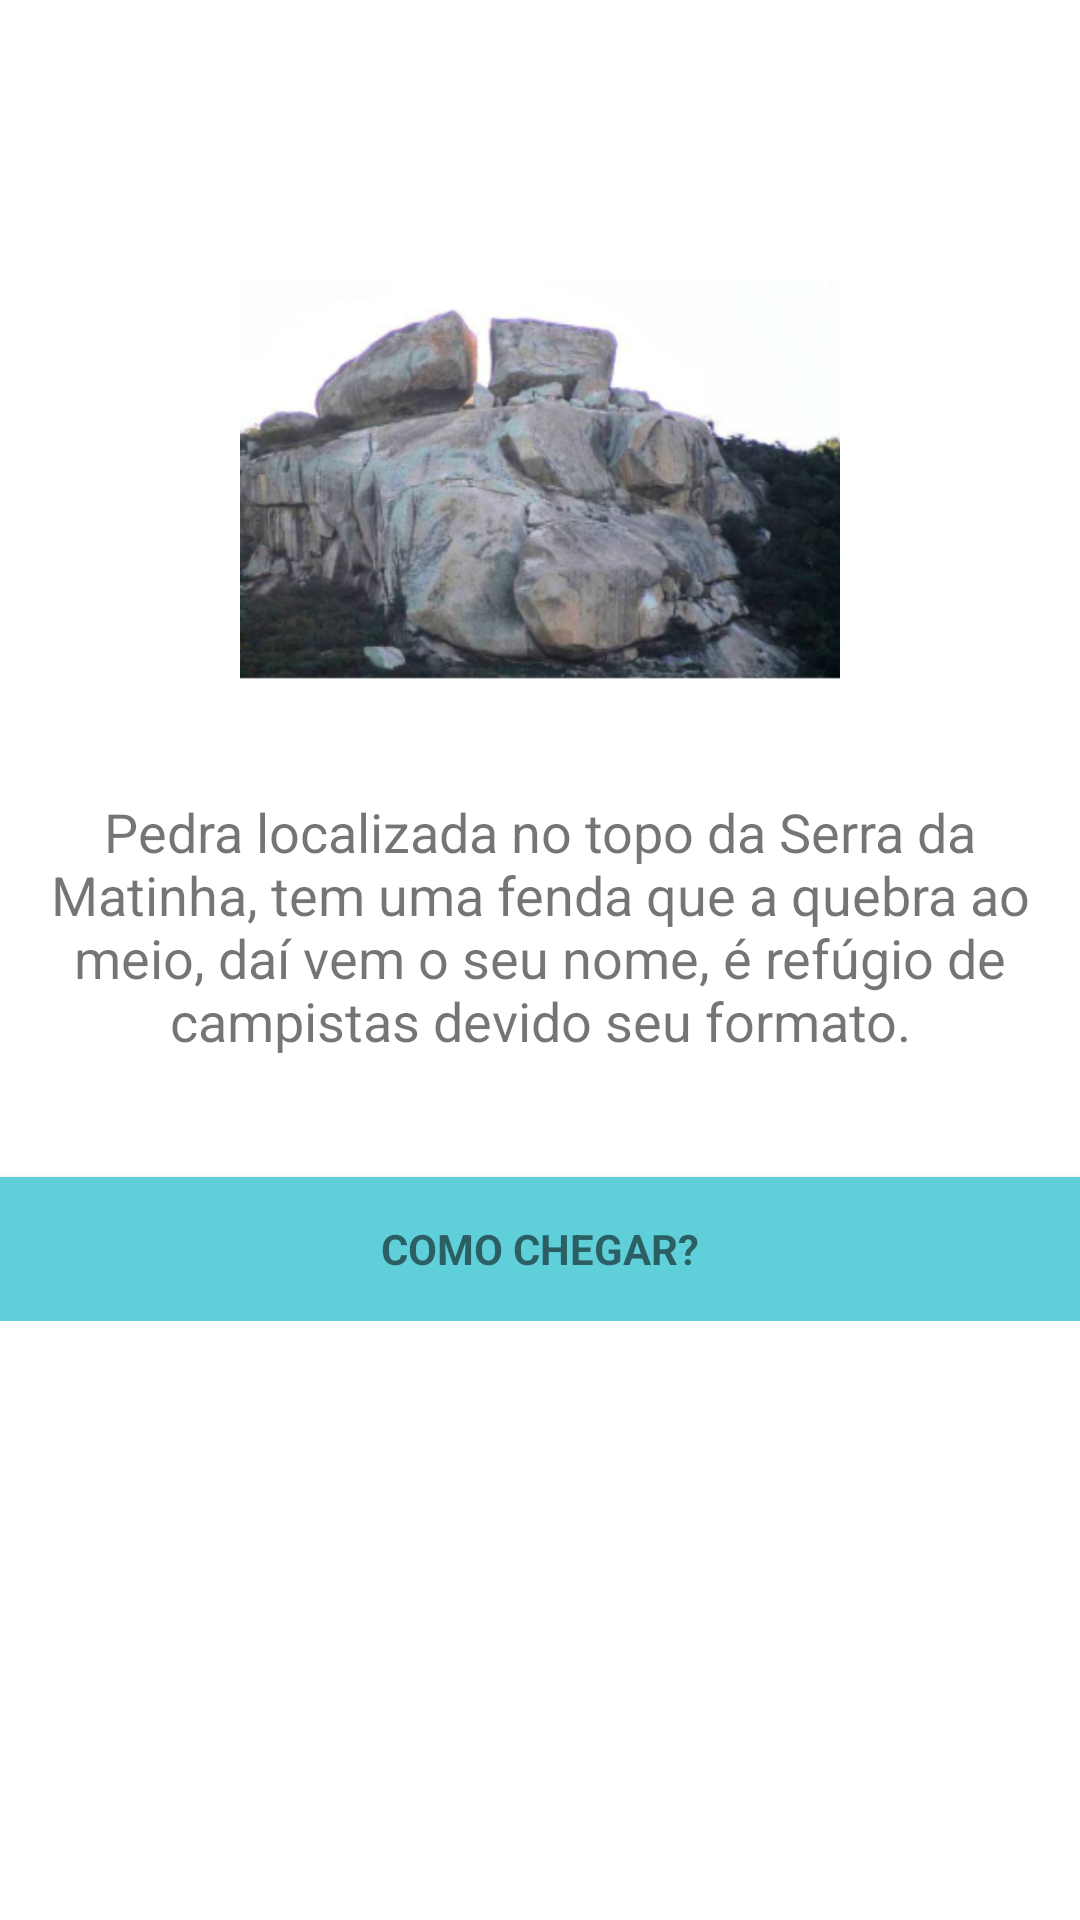

Produce the Android XML layout that renders to this screen, including the resource entries it uses.
<!-- AndroidManifest.xml: application theme AppTheme -->
<!-- res/layout/pedra_da_janela_view.xml -->
<?xml version="1.0" encoding="utf-8"?>
<LinearLayout xmlns:android="http://schemas.android.com/apk/res/android"
    xmlns:app="http://schemas.android.com/apk/res-auto"
    xmlns:tools="http://schemas.android.com/tools"
    android:orientation="vertical" android:layout_width="match_parent"
    android:layout_height="match_parent"
    android:background="#ffffff"
    >

    <ScrollView
        android:layout_width="match_parent"
        android:layout_height="match_parent">

        <LinearLayout
            android:layout_width="match_parent"
            android:layout_height="wrap_content"
            android:orientation="vertical" >

            <ImageView
                android:layout_width="match_parent"
                android:layout_height="200dp"
                android:layout_gravity="center"
                android:layout_marginTop="60dp"
                android:src="@mipmap/pedra_da_janela" />

            <TextView
                android:layout_width="match_parent"
                android:layout_height="wrap_content"
                android:layout_gravity="fill_horizontal"
                android:layout_marginTop="5dp"
                android:text="@string/pedra_da_janela"
                android:textSize="18dp"
                android:textAlignment="center"></TextView>

            <Button
                android:id="@+id/signupbutton"
                style="?android:textAppearanceSmall"
                android:layout_width="match_parent"
                android:layout_height="wrap_content"
                android:layout_marginTop="40dp"
                android:text="COMO CHEGAR?"
                android:background="@color/colorPrimaryDark"
                android:textStyle="bold" />
        </LinearLayout>
    </ScrollView>

</LinearLayout>
<!-- resources referenced by this layout -->
<resources>
  <color name="colorPrimaryDark">#5fcfda</color>
  <!-- mipmap pedra_da_janela: png bitmap (mipmap-hdpi, 39395 bytes) -->
  <string name="pedra_da_janela">Pedra localizada no topo da Serra da Matinha, tem uma fenda que a quebra ao meio, daí vem o seu nome, é refúgio de campistas devido seu formato.</string>
  <style name="AppTheme" parent="Theme.AppCompat.Light.DarkActionBar">
          
          <item name="colorPrimary">@android:color/white</item>
          <item name="colorPrimaryDark">@color/colorPrimaryDark</item>
          <item name="colorAccent">@color/colorAccent</item>
          <item name="android:colorBackground">@color/background_material_light</item>
      </style>
  <color name="colorAccent">#fefefe</color>
  <color name="background_material_light">#ffffff</color>
</resources>
